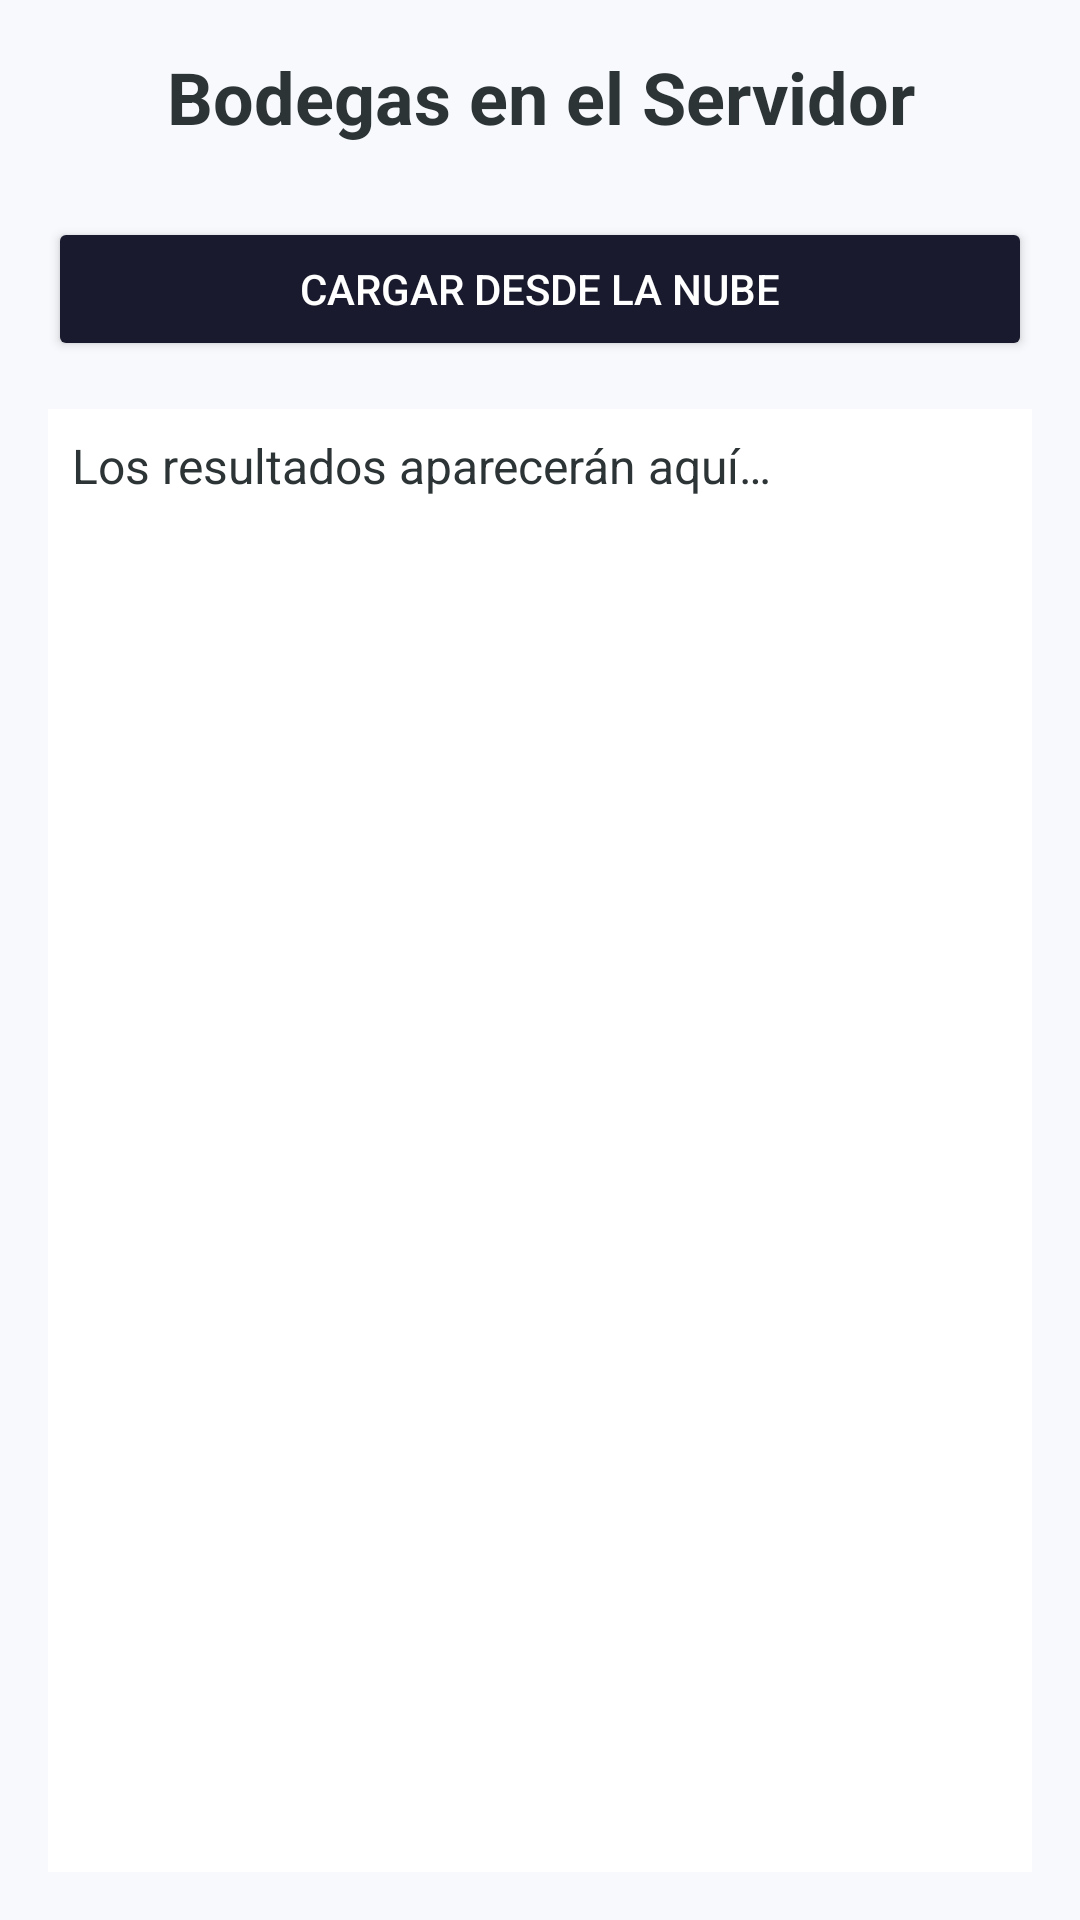

This screen was rendered from an Android layout file. Write that file and the resources it references.
<!-- AndroidManifest.xml: application theme Theme.Proyecto_PDM -->
<!-- res/layout/activity_web_bodegas.xml -->
<?xml version="1.0" encoding="utf-8"?>
<LinearLayout xmlns:android="http://schemas.android.com/apk/res/android"
    android:id="@+id/main"
    android:layout_width="match_parent"
    android:layout_height="match_parent"
    android:orientation="vertical"
    android:padding="16dp"
    android:background="@color/app_background">

    <TextView
        android:layout_width="match_parent"
        android:layout_height="wrap_content"
        android:text="@string/title_web_bodegas"
        android:textSize="24sp"
        android:textStyle="bold"
        android:gravity="center"
        android:textColor="@color/auto_import_text_dark"
        android:layout_marginBottom="24dp"/>

    <Button
        android:id="@+id/btnCargarBodegasWeb"
        android:layout_width="match_parent"
        android:layout_height="wrap_content"
        android:text="@string/btn_load_from_cloud"
        android:backgroundTint="@color/auto_import_dark"
        android:textColor="@color/white"
        android:layout_marginBottom="16dp"/>

    <ScrollView
        android:layout_width="match_parent"
        android:layout_height="0dp"
        android:layout_weight="1"
        android:background="@color/white"
        android:padding="8dp">

        <TextView
            android:id="@+id/txtResultadosBodegasWeb"
            android:layout_width="match_parent"
            android:layout_height="wrap_content"
            android:text="@string/text_wait_results"
            android:textColor="@color/auto_import_text_dark"
            android:textSize="16sp"/>
    </ScrollView>

</LinearLayout>
<!-- resources referenced by this layout -->
<resources>
  <color name="app_background">#F7F9FC</color>
  <color name="auto_import_dark">#1A1A2E</color>
  <color name="auto_import_text_dark">#2D3436</color>
  <color name="white">#FFFFFFFF</color>
  <string name="btn_load_from_cloud">CARGAR DESDE LA NUBE</string>
  <string name="text_wait_results">Los resultados aparecerán aquí…</string>
  <string name="title_web_bodegas">Bodegas en el Servidor</string>
  <style name="Theme.Proyecto_PDM" parent="Base.Theme.Proyecto_PDM" />
  <style name="Base.Theme.Proyecto_PDM" parent="Theme.Material3.DayNight.NoActionBar">
          <item name="colorPrimary">@color/auto_import_red</item>
          <item name="colorOnPrimary">@color/white</item>
          <item name="android:windowBackground">@color/white</item>
      </style>
  <color name="auto_import_red">#E94560</color>
</resources>
